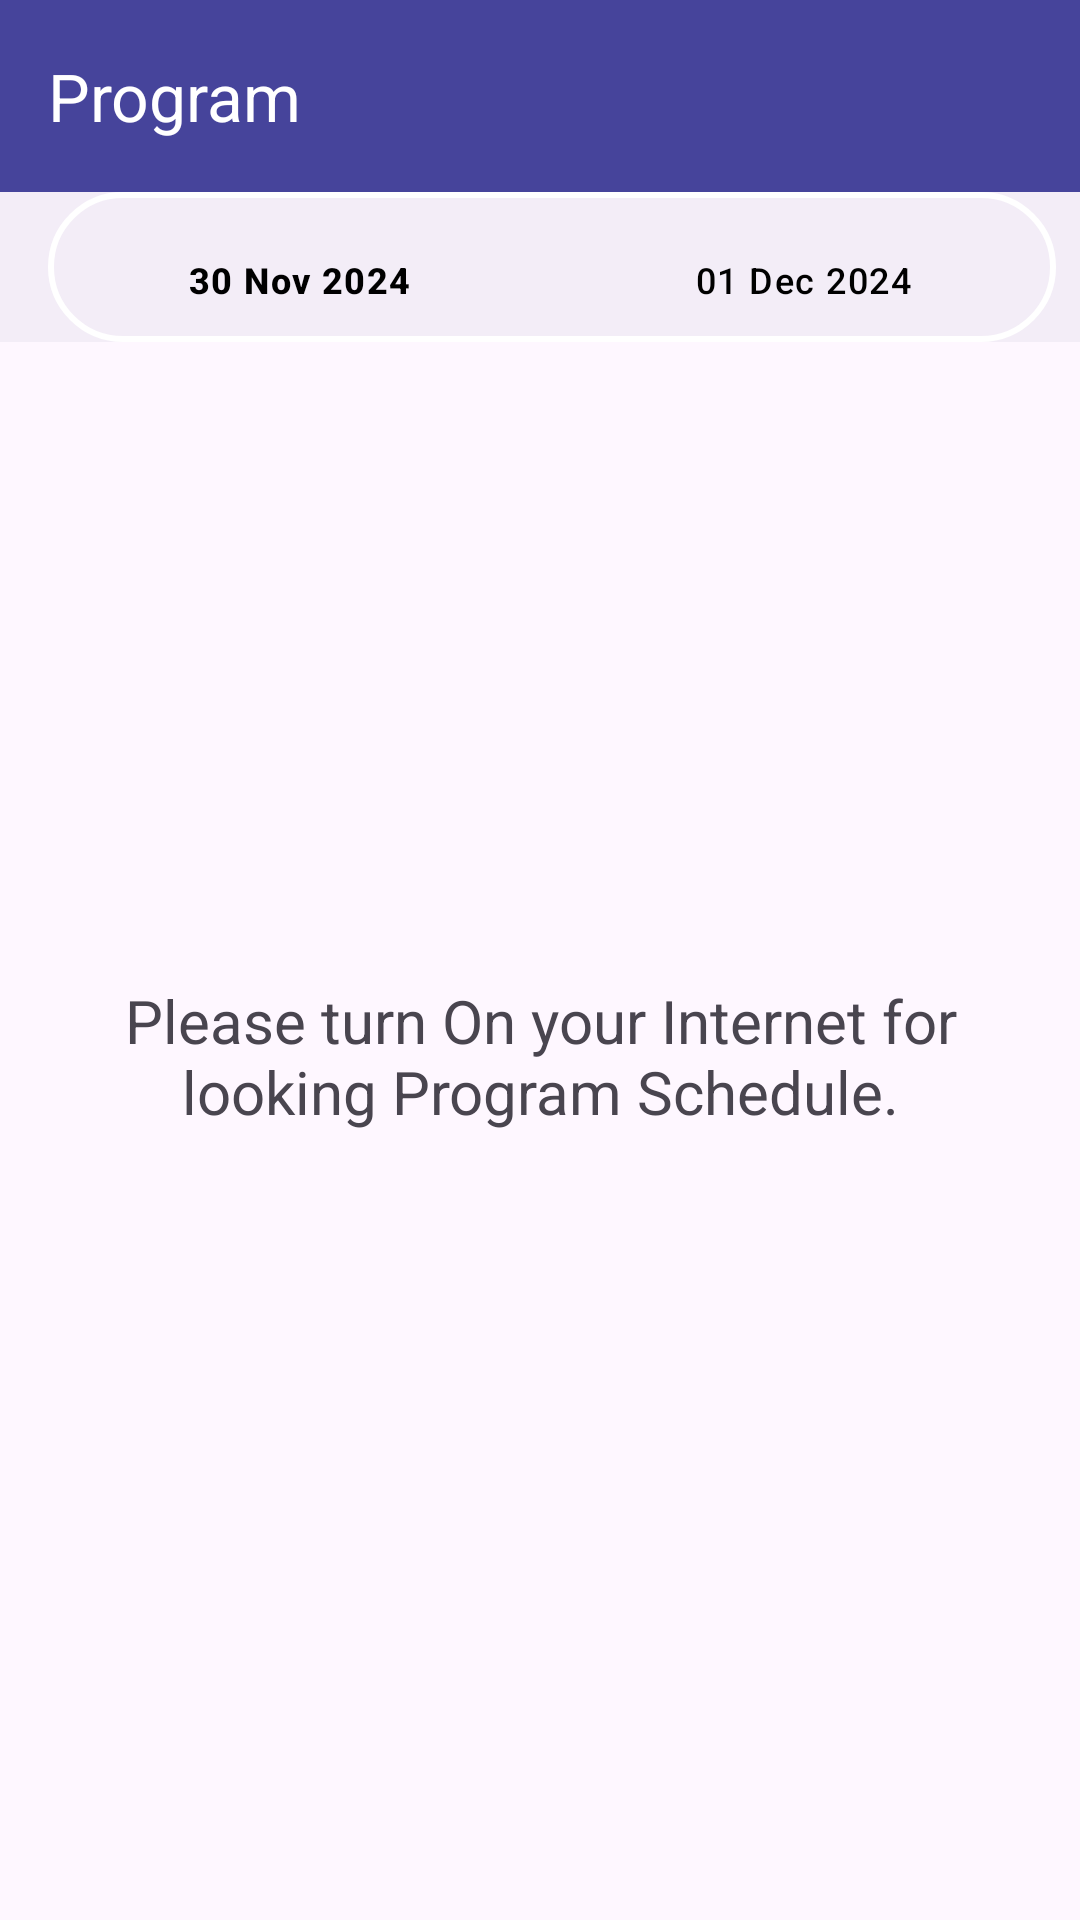

Produce the Android XML layout that renders to this screen, including the resource entries it uses.
<!-- AndroidManifest.xml: activity theme Theme.SotMAsia2024 -->
<!-- res/layout/activity_program.xml -->
<?xml version="1.0" encoding="utf-8"?>
<LinearLayout xmlns:android="http://schemas.android.com/apk/res/android"
    xmlns:app="http://schemas.android.com/apk/res-auto"
    xmlns:tools="http://schemas.android.com/tools"
    android:id="@+id/main"
    android:orientation="vertical"
    android:layout_width="match_parent"
    android:layout_height="match_parent"
    tools:context=".ProgramActivity">

    <androidx.appcompat.widget.Toolbar
        android:id="@+id/toolbar"
        app:title="Program"
        app:titleTextColor="@color/white"
        android:layout_width="match_parent"
        android:layout_height="?attr/actionBarSize"
        android:background="?attr/colorPrimary"
        app:popupTheme="@style/Theme.SotMAsia2024.PopupOverlay"
        tools:ignore="MissingConstraints" />

    <RelativeLayout
        android:layout_width="match_parent"
        android:layout_height="match_parent">


        <FrameLayout
            android:layout_width="match_parent"
            android:layout_height="match_parent"
            android:id="@+id/pfragment_container">

            <TextView
                android:textAlignment="center"
                android:layout_margin="20dp"
                android:layout_gravity="center"
                android:textSize="20sp"
                android:id="@+id/textView"
                android:layout_width="wrap_content"
                android:layout_height="wrap_content"
                android:text="@string/internet" />
        </FrameLayout>

        <androidx.coordinatorlayout.widget.CoordinatorLayout
            android:layout_width="match_parent"
            android:layout_height="match_parent">

            <com.google.android.material.bottomappbar.BottomAppBar
                android:layout_width="match_parent"
                android:layout_height="50dp">

                <com.google.android.material.bottomnavigation.BottomNavigationView
                    android:layout_width="match_parent"
                    android:layout_height="wrap_content"
                    android:id="@+id/bottom_navigation"
                    app:itemTextColor="@color/black"
                    android:background="@drawable/transparent_bg_bordered"
                    app:menu="@menu/program_menu"/>

            </com.google.android.material.bottomappbar.BottomAppBar>


        </androidx.coordinatorlayout.widget.CoordinatorLayout>



    </RelativeLayout>


</LinearLayout>
<!-- resources referenced by this layout -->
<resources>
  <color name="black">#FF000000</color>
  <color name="white">#FFFFFFFF</color>
  <!-- drawable transparent_bg_bordered (drawable) -->
  <?xml version="1.0" encoding="utf-8"?>
  <selector xmlns:android="http://schemas.android.com/apk/res/android">
      <item>
          <shape android:shape="rectangle">
              
              <solid android:color="@color/transparent" />
              
              <stroke android:width="2dp" android:color="@color/white" />
  
              
              <corners android:radius="30dp" />
          </shape>
      </item>
  </selector>
  <string name="internet">Please turn On your Internet for looking Program Schedule.</string>
  <style name="Theme.SotMAsia2024.PopupOverlay" parent="ThemeOverlay.AppCompat.Light" />
  <style name="Theme.SotMAsia2024" parent="Base.Theme.SotMAsia2024" />
  <color name="transparent">#00FFFFFF</color>
  <style name="Base.Theme.SotMAsia2024" parent="Theme.Material3.DayNight.NoActionBar">
          
          <item name="colorPrimary">@color/myperple</item>
          <item name="colorPrimaryVariant">@color/myperple</item>
          <item name="android:statusBarColor">@color/myperple</item>
      </style>
  <color name="myperple">#46449B</color>
</resources>
